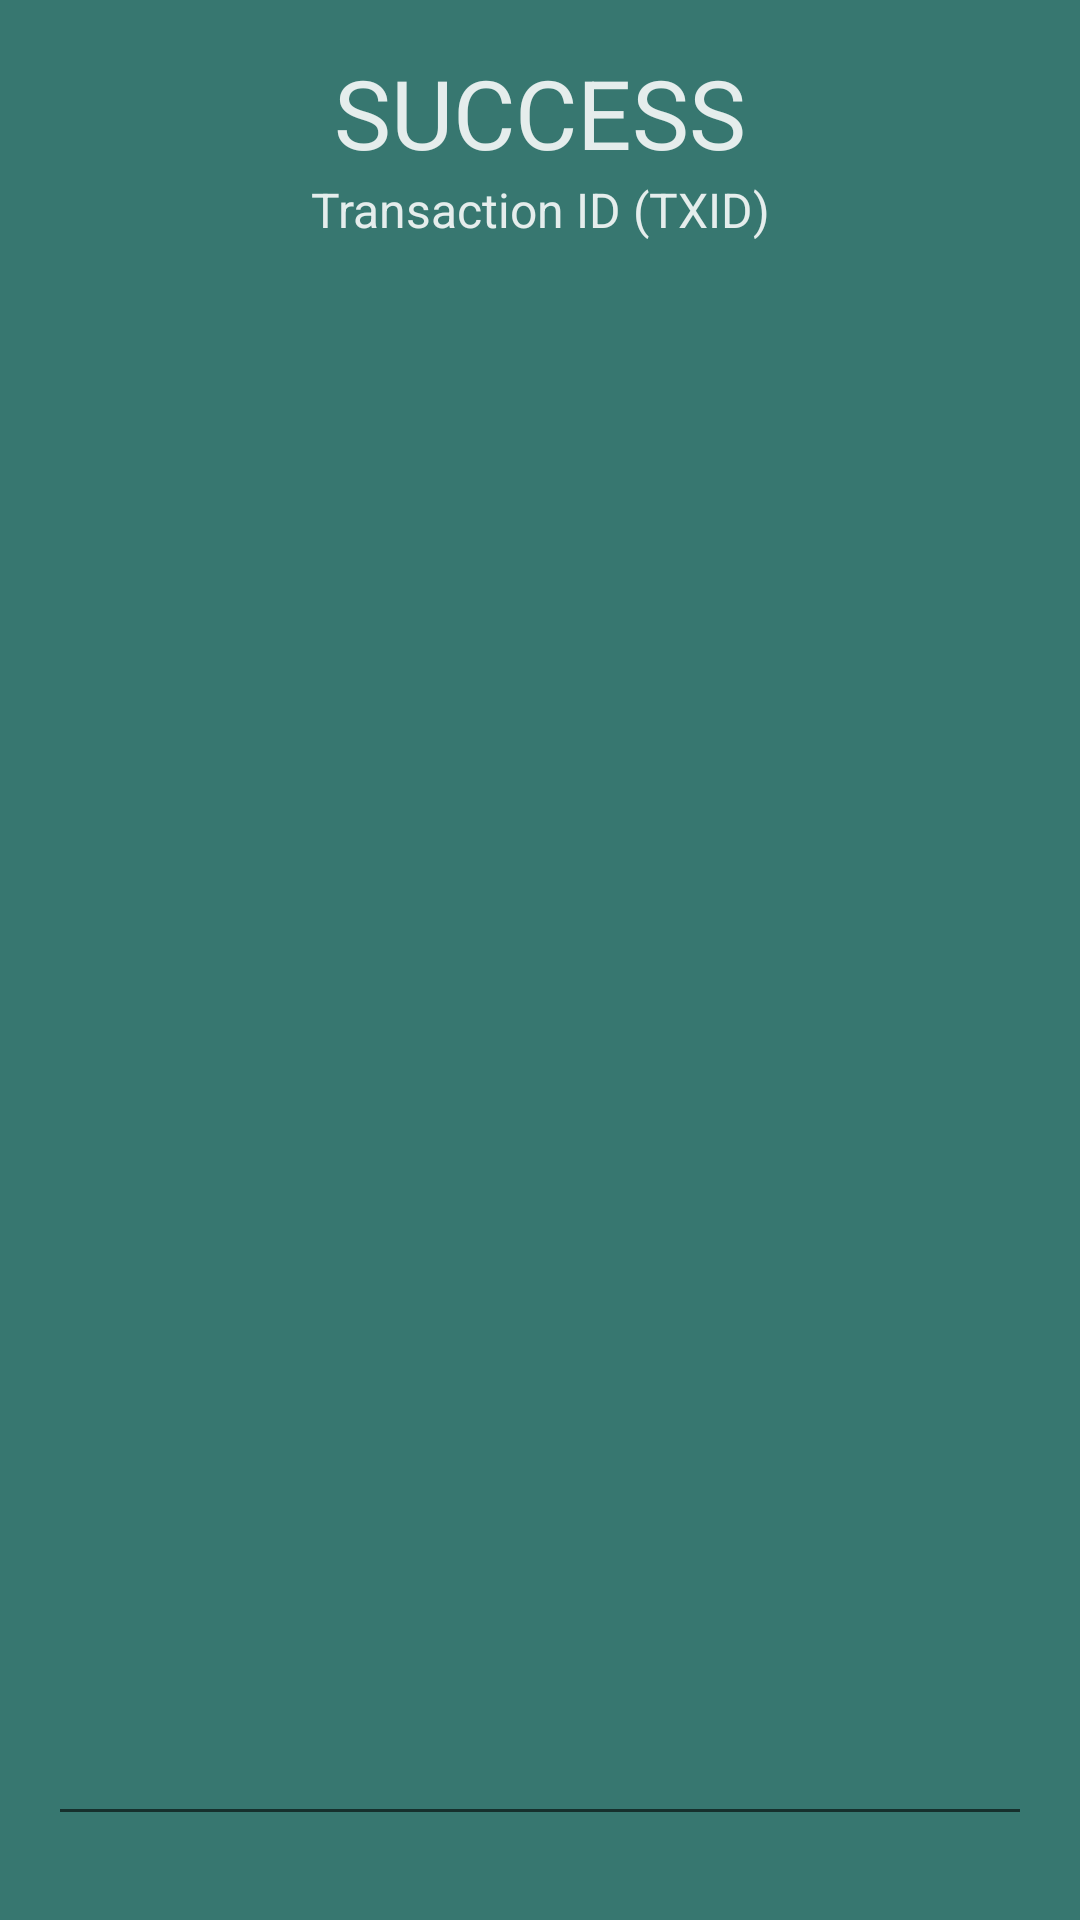

Produce the Android XML layout that renders to this screen, including the resource entries it uses.
<!-- AndroidManifest.xml: application theme AppTheme -->
<!-- res/layout/alertdialog_success.xml -->
<?xml version="1.0" encoding="utf-8"?>
<LinearLayout xmlns:android="http://schemas.android.com/apk/res/android"
              xmlns:app="http://schemas.android.com/apk/res-auto"
              android:layout_width="match_parent"
              android:layout_height="wrap_content"
              android:background="#377770"
              android:gravity="center"
              android:orientation="vertical"
              android:padding="16dp">


    <TextView
            android:layout_width="match_parent"
            android:layout_height="wrap_content"

            android:gravity="center"
            android:text="Success"
            android:textAllCaps="true"
            android:textColor="@color/TextColorLight"
            android:textSize="@dimen/TextSizeNormal" />
    <TextView
            android:layout_width="match_parent"
            android:layout_height="wrap_content"

            android:gravity="center"
            android:text="Transaction ID (TXID)"
            android:textAllCaps="false"
            android:textColor="@color/TextColorLight"
            android:textSize="16sp" />

    <com.google.android.material.textfield.TextInputLayout

            android:layout_width="match_parent"
            android:layout_height="match_parent"
            android:layout_marginBottom="12dp"

            android:textColorHint="@color/colorPrimaryDark"
            app:boxBackgroundColor="#033C34"
            app:boxStrokeColor="@color/colorPrimaryDark"

    >

        <com.google.android.material.textfield.TextInputEditText
                android:id="@+id/InputTXID"
                android:layout_width="match_parent"
                android:layout_height="match_parent"
                android:textColor="@color/TextColorLight"
                android:gravity="center"
                android:inputType="text"
                android:textSize="16sp" />

    </com.google.android.material.textfield.TextInputLayout>

    <LinearLayout
            android:layout_width="match_parent"
            android:layout_height="match_parent"
            android:gravity="center"
            android:orientation="horizontal"
            android:weightSum="3">

        <Button
                android:id="@+id/ButtonConfirm"
                android:layout_width="wrap_content"
                android:layout_height="wrap_content"
                android:text="OK"
                android:textAllCaps="true"
                android:textColor="@color/Black"
                app:strokeColor="@color/White" />


    </LinearLayout>

</LinearLayout>
<!-- resources referenced by this layout -->
<resources>
  <color name="Black">#000</color>
  <color name="TextColorLight">#DEFFFFFF</color>
  <color name="White">#DEFFFFFF</color>
  <color name="colorPrimaryDark">#00574B</color>
  <dimen name="TextSizeNormal">32sp</dimen>
  <style name="AppTheme" parent="Base.Theme.AppCompat.Light.DarkActionBar">
          
          <item name="colorPrimary">@color/colorPrimary</item>
          <item name="colorPrimaryDark">@color/colorPrimaryDark</item>
          <item name="colorAccent">@color/colorAccent</item>
      </style>
  <color name="colorPrimary">#008577</color>
  <color name="colorAccent">#D81B60</color>
</resources>
